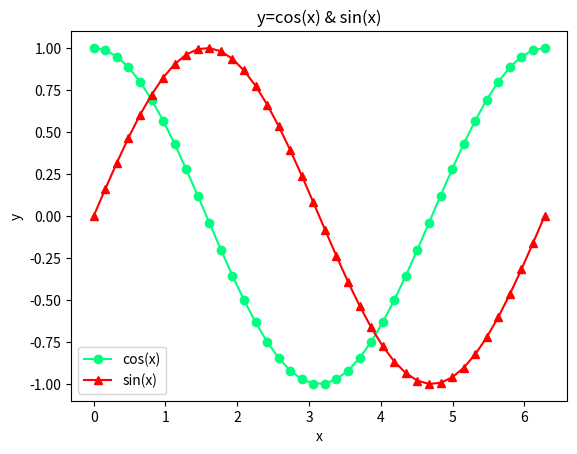

Write the Python code that produced this figure.
from numpy import linspace,cos,sin,pi
import matplotlib.pyplot as plt

x = linspace(0,2.0*pi,40)
yc = cos(x)
ys = sin(x)
plt.plot(x,yc,'ko-',label='cos(x)',color='springgreen')
plt.plot(x,ys,'r^-',label='sin(x)')
plt.legend()
plt.xlabel('x')
plt.ylabel('y')
plt.title('y=cos(x) & sin(x)')
plt.show()